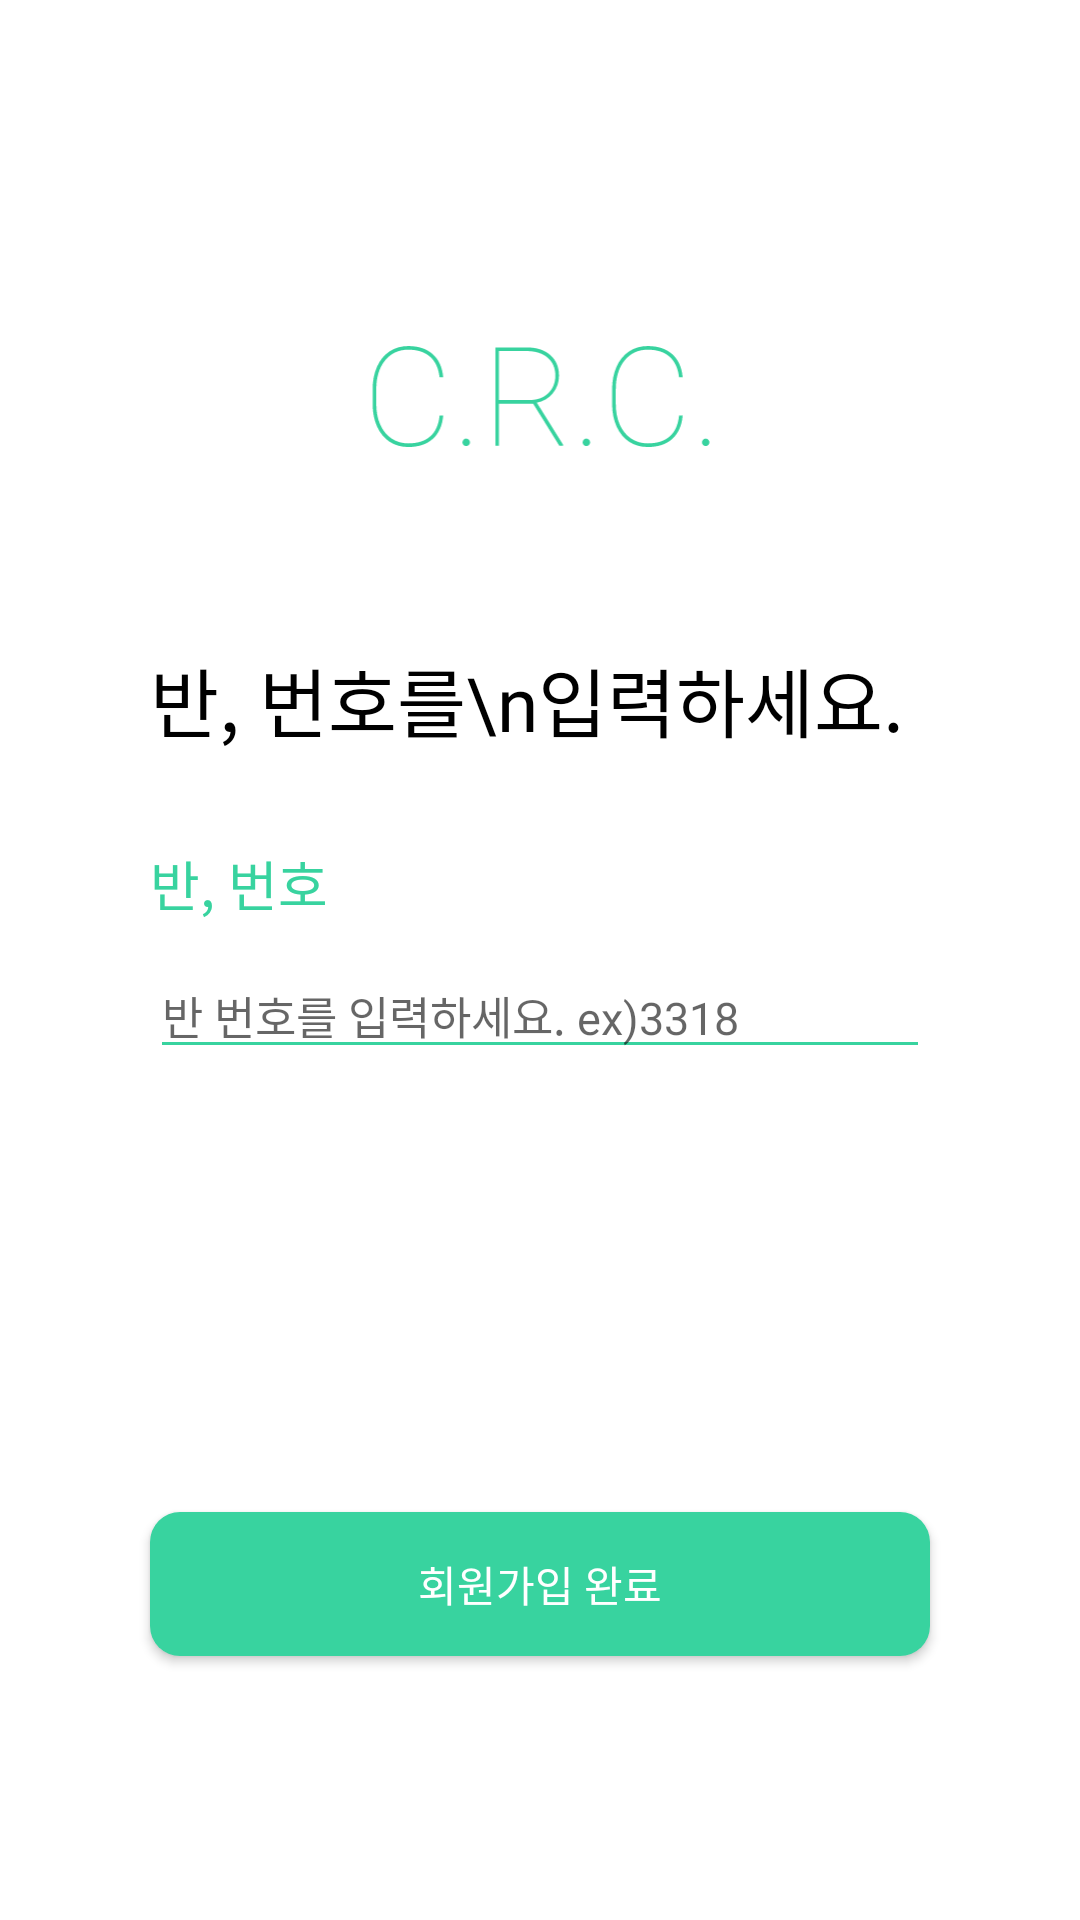

Produce the Android XML layout that renders to this screen, including the resource entries it uses.
<!-- AndroidManifest.xml: application theme Theme.CRC_Android -->
<!-- res/layout/fragment_sign_up_class.xml -->
<?xml version="1.0" encoding="utf-8"?>
<layout xmlns:android="http://schemas.android.com/apk/res/android"
    xmlns:tools="http://schemas.android.com/tools">

    <data>
        <variable
            name="fragment"
            type="com.example.crc_android.view.register.fragment.RegisterClassFragment" />
    </data>

    <RelativeLayout
        android:layout_width="match_parent"
        android:layout_height="match_parent"
        android:background="@color/white"

        tools:context=".view.register.fragment.RegisterClassFragment">


        <ImageView
            android:id="@+id/back_btn"
            android:layout_width="wrap_content"
            android:layout_height="wrap_content"
            android:src="@drawable/ic_arrow_back"
            android:onClick="@{fragment::backBtnClick}"
            android:layout_alignParentTop="true"
            android:padding="5dp"
            android:layout_alignParentLeft="true"
            android:layout_margin="20dp"
            />

        <LinearLayout
            android:id="@+id/frame"
            android:layout_width="match_parent"
            android:layout_height="wrap_content"
            android:layout_alignParentTop="true"
            android:layout_centerHorizontal="true"
            android:layout_marginTop="114dp"
            android:layout_marginRight="@dimen/login_width_margin"
            android:layout_marginLeft="@dimen/login_width_margin"
            android:orientation="vertical">

            <ImageView
                android:layout_width="match_parent"
                android:layout_height="36dp"
                android:src="@drawable/ic_signup_c_r_c" />

            <TextView
                android:layout_width="match_parent"
                android:layout_height="wrap_content"
                android:text="반, 번호를\n입력하세요."
                android:fontFamily="@font/nanumsquare_acl"
                android:includeFontPadding="false"
                android:textColor="@color/black"
                android:gravity="start"
                android:textSize="25sp"
                android:layout_marginTop="65dp" />

            <TextView
                android:layout_width="match_parent"
                android:layout_height="wrap_content"
                android:text="반, 번호"
                android:fontFamily="@font/nanumsquare_acb"
                android:includeFontPadding="false"
                android:textColor="@color/main_color"
                android:textSize="18sp"
                android:layout_marginTop="30dp" />

            <EditText
                android:id="@+id/class_edittext"
                android:layout_width="match_parent"
                android:layout_height="wrap_content"
                android:fontFamily="@font/nanumsquare_acr"
                android:includeFontPadding="false"
                android:layout_marginTop="10dp"
                android:inputType="number"
                android:maxLength="4"
                android:hint="반 번호를 입력하세요. ex)3318"
                android:textColor="@color/black"
                android:backgroundTint="@color/main_color"
                android:textSize="15sp" />

        </LinearLayout>


        <androidx.appcompat.widget.AppCompatButton
            android:id="@+id/signUpNextBtn"
            android:layout_width="match_parent"
            android:layout_height="wrap_content"
            android:layout_alignParentBottom="true"
            android:layout_centerHorizontal="true"
            android:layout_marginLeft="@dimen/login_width_margin"
            android:layout_marginRight="@dimen/login_width_margin"
            android:layout_marginBottom="88dp"
            android:background="@drawable/signup_next_btn"
            android:fontFamily="@font/nanumsquare_acb"
            android:includeFontPadding="false"
            android:onClick="@{fragment::nextBtnClick}"
            android:text="회원가입 완료"
            android:textColor="@color/white" />

        <ProgressBar
            android:id="@+id/progress_bar"
            android:layout_width="50dp"
            android:layout_height="50dp"
            android:indeterminateTint="@color/main_color"
            android:visibility="gone"
            android:layout_centerInParent="true"/>
    </RelativeLayout>
</layout>
<!-- resources referenced by this layout -->
<resources>
  <color name="black">#FF000000</color>
  <color name="main_color">#38D39F</color>
  <color name="white">#FFFFFFFF</color>
  <dimen name="login_width_margin">50dp</dimen>
  <!-- drawable ic_signup_c_r_c: vector/xml drawable (drawable, 3740 chars, omitted) -->
  <!-- drawable signup_next_btn (drawable) -->
  <shape xmlns:android="http://schemas.android.com/apk/res/android">
      <solid
          android:color="@color/main_color"
          />
      <corners
          android:radius="10dp"
          />
  </shape>
  <style name="Theme.CRC_Android" parent="Theme.MaterialComponents.Light.NoActionBar">
          
          <item name="colorPrimary">@color/purple_500</item>
          <item name="colorPrimaryVariant">@color/white</item>
          <item name="colorOnPrimary">@color/white</item>
          
          <item name="colorSecondary">@color/teal_200</item>
          <item name="colorSecondaryVariant">@color/teal_700</item>
          <item name="colorOnSecondary">@color/black</item>
          
          <item name="android:statusBarColor" tools:targetApi="l">?attr/colorPrimaryVariant</item>
          
          <item name="windowActionBar">false</item>
          <item name="windowNoTitle">true</item>
      </style>
  <color name="purple_500">#FF6200EE</color>
  <color name="teal_200">#FF03DAC5</color>
  <color name="teal_700">#FF018786</color>
</resources>
